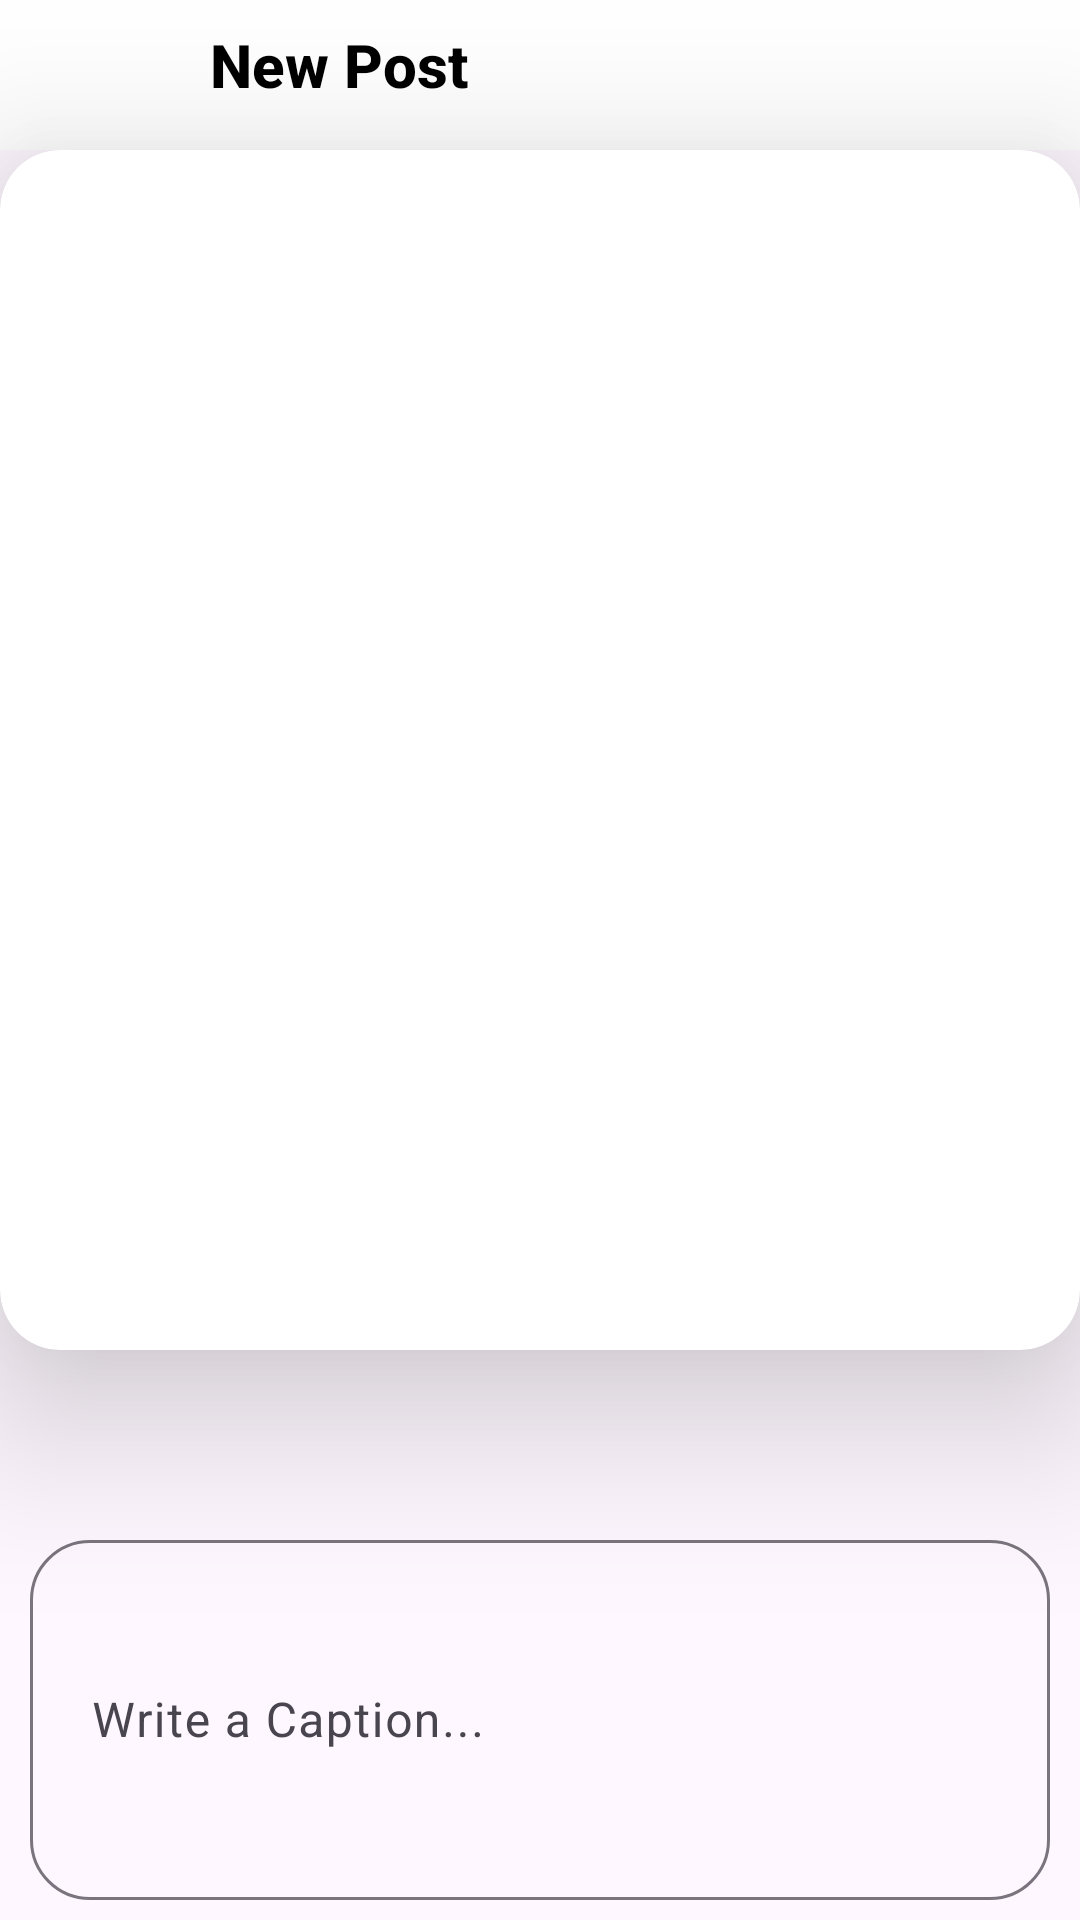

This screen was rendered from an Android layout file. Write that file and the resources it references.
<!-- AndroidManifest.xml: application theme Theme.Material3.DayNight.NoActionBar -->
<!-- res/layout/activity_upload_image_feed.xml -->
<?xml version="1.0" encoding="utf-8"?>
<LinearLayout xmlns:android="http://schemas.android.com/apk/res/android"
    xmlns:app="http://schemas.android.com/apk/res-auto"
    xmlns:tools="http://schemas.android.com/tools"
    android:layout_width="match_parent"
    android:layout_height="match_parent"
    android:orientation="vertical"
    tools:context=".views.UploadImageFeed">




    <RelativeLayout
        android:layout_width="match_parent"
        android:background="#FFFFFF"
        android:layout_height="50dp">
        <ImageView
            android:layout_width="50dp"
            android:layout_height="45dp"

            android:src="@drawable/baseline_arrow_circle_left_24"
            android:id="@+id/backBtn"
            app:tint="#000" />
        <TextView
            android:layout_width="wrap_content"
            android:layout_height="wrap_content"
            android:text="New Post"
            android:textColor="#000"
            android:layout_marginStart="70dp"
            android:textSize="20sp"
            android:textStyle="bold"
            android:fontFamily="sans-serif-medium"
            android:layout_marginTop="8dp"/>

    </RelativeLayout>
<androidx.cardview.widget.CardView
    android:layout_width="match_parent"
    app:cardCornerRadius="20dp"
    android:elevation="22dp"
    app:cardElevation="33dp"
    android:layout_height="400dp">

    <ImageView
        android:layout_width="match_parent"
        android:layout_height="400dp"
        android:id="@+id/imgView" />
    <ImageView
        android:layout_width="20dp"
        android:layout_height="20dp"
        android:src="@drawable/baseline_mode_edit_outline_24"
     android:layout_gravity="end"
        android:id="@+id/editBtn"
        android:layout_marginEnd="10dp"/>
</androidx.cardview.widget.CardView>

    <ProgressBar
        android:id="@+id/progressBar3"
        android:visibility="invisible"
        style="?android:attr/progressBarStyle"
        android:layout_width="match_parent"
        android:layout_height="wrap_content"
        />

    <com.google.android.material.textfield.TextInputLayout
        android:layout_width="match_parent"
        android:layout_height="130dp"

        android:layout_margin="10dp"
        app:boxCornerRadiusBottomEnd="20dp"
        app:boxCornerRadiusBottomStart="20dp"
        app:boxCornerRadiusTopEnd="20dp"
        app:boxCornerRadiusTopStart="20dp"
        android:textAlignment="viewStart"
        android:textDirection="anyRtl"
        android:outlineSpotShadowColor="#BD910B"
        android:id="@+id/bioText">
        <com.google.android.material.textfield.TextInputEditText
            android:layout_width="match_parent"
            android:layout_height="120dp"
            android:id="@+id/getText"
            android:hint=" Write a Caption..."/>
    </com.google.android.material.textfield.TextInputLayout>

<androidx.appcompat.widget.AppCompatButton
    android:layout_width="200dp"
    android:layout_height="60dp"
    android:layout_gravity="center"
    android:text="share"
    android:background="@drawable/shape_btn2"
    android:id="@+id/shareBtn"/>






</LinearLayout>
<!-- resources referenced by this layout -->
<resources>
  <!-- drawable shape_btn2 (drawable) -->
  <?xml version="1.0" encoding="utf-8"?>
  <shape xmlns:android="http://schemas.android.com/apk/res/android">
  
      <solid android:color="@color/red"/>
  
      <corners android:radius="1000dp"/>
  </shape>
  <color name="red">#F97171</color>
</resources>
